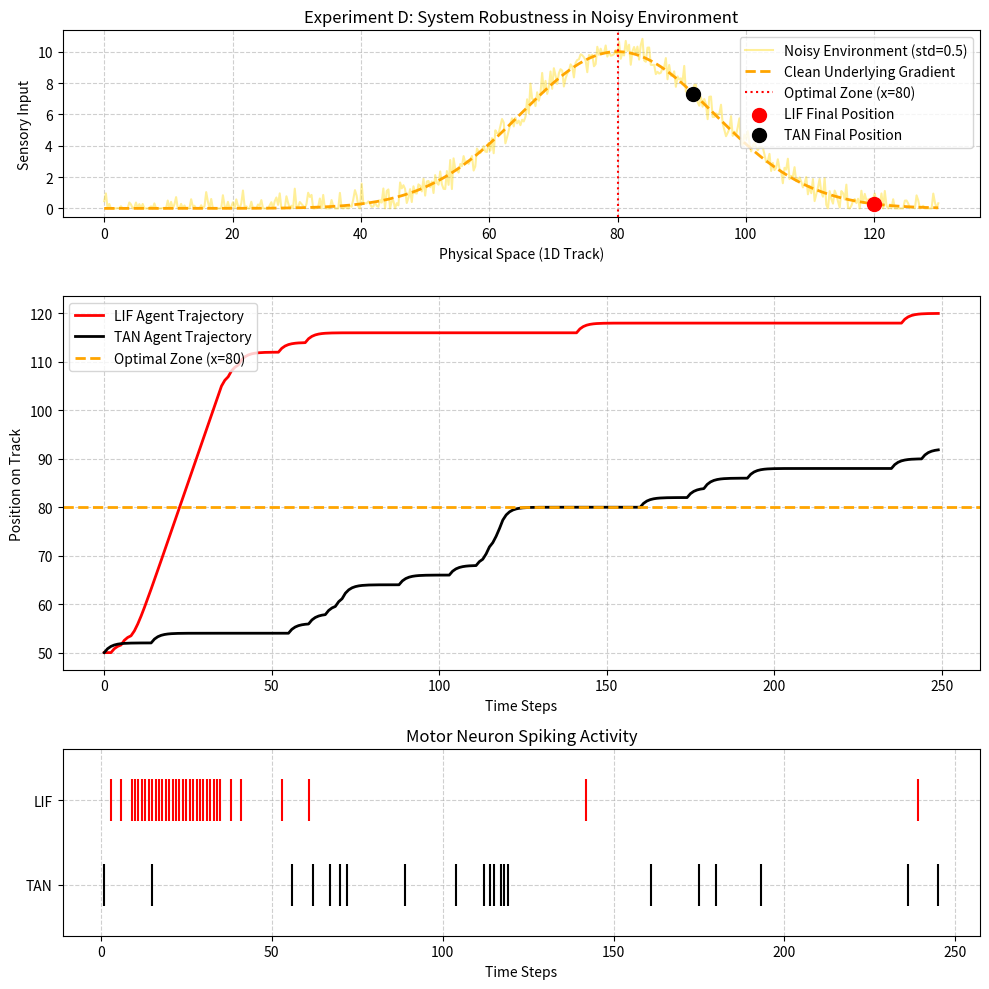

The matplotlib source for this figure:
import numpy as np
import matplotlib.pyplot as plt

# Set seed for reproducible noise in the experiment
np.random.seed(42)

# ================================================================
# 1. Base Neuron Definitions
# ================================================================

class LIFNeuron:
    """
    Classic Leaky Integrate-and-Fire (LIF) neuron.
    Membrane potential decays exponentially (leak) and integrates
    incoming input. A spike fires when potential exceeds the threshold,
    then the membrane is reset.
    """
    def __init__(self, lambda_leak=0.5, threshold=2.0):
        """
        Parameters
        ----------
        lambda_leak : float
            Leak factor (0 < lambda_leak < 1). Controls membrane time constant.
        threshold : float
            Spike threshold (higher for LIF to reduce noise sensitivity).
        """
        self.lambda_leak = lambda_leak
        self.threshold = threshold
        self.h = 0.0      # membrane potential

    def forward(self, current_input):
        """
        One time step of LIF dynamics.

        Parameters
        ----------
        current_input : float
            Instantaneous sensory (light) intensity.

        Returns
        -------
        spike : int
            1 if spike emitted, 0 otherwise.
        """
        # Leaky integration
        self.h = self.lambda_leak * self.h + current_input
        # Spike generation and reset
        if self.h > self.threshold:
            spike = 1
            self.h = 0.0  # reset after firing
        else:
            spike = 0
        return spike


# ================================================================
# 2. Robust TAN Neuron with Noise Tolerance
# ================================================================

class TANNeuronRobust:
    """
    Temporal Attention Neuron with noise‑tolerant surprise gating.
    In addition to rectified surprise, a dead zone (noise_tolerance)
    is introduced: only prediction errors larger than the expected
    noise level are considered as true sensory gradients.
    """
    def __init__(self, window_size=5, lambda_leak=0.5, threshold=0.5,
                 noise_tolerance=0.5):
        """
        Parameters
        ----------
        window_size : int
            Length of the local temporal receptive window.
        lambda_leak : float
            Membrane leak factor.
        threshold : float
            Spike threshold.
        noise_tolerance : float
            Sensory dead zone. Surprise values below this magnitude are
            suppressed to zero, filtering out environmental noise.
        """
        self.window_size = window_size
        self.lambda_leak = lambda_leak
        self.threshold = threshold
        self.noise_tolerance = noise_tolerance
        self.h = 0.0

        # Synaptic projection weights (scalars for simplicity)
        self.W_q = np.array([2.0])   # amplifies surprise
        self.W_k = np.array([1.0])   # historical features
        self.W_v = np.array([1.0])   # historical energy

        # Initialize history buffer (no prior stimulation)
        self.history = np.zeros(window_size)
        self.beta = 1.0              # inverse temperature for attention

    def softmax(self, x):
        """
        Numerically stable softmax (Boltzmann distribution).

        Parameters
        ----------
        x : np.ndarray
            Unnormalised attention scores.

        Returns
        -------
        np.ndarray
            Normalised attention weights (probability distribution).
        """
        e_x = np.exp(self.beta * (x - np.max(x)))
        return e_x / (e_x.sum(axis=0) + 1e-9)

    def forward(self, current_input):
        """
        One time step of the robust TAN neuron.

        Steps:
        1. Update history window and compute prediction error.
        2. Rectify surprise (only positive changes matter) and subtract
           the noise tolerance, creating a sensory dead zone.
        3. Project Q, K, V and compute attention weights.
        4. Integrate context and apply gating.
        5. Update membrane potential and emit spike if threshold crossed.

        Parameters
        ----------
        current_input : float
            Instantaneous sensory (light) intensity.

        Returns
        -------
        spike : int
            1 if spike emitted, 0 otherwise.
        """
        # 1. Update sliding window
        self.history = np.roll(self.history, -1)
        self.history[-1] = current_input

        # 2. Compute prediction error (surprise)
        S_t = current_input - np.mean(self.history)

        # ---- Core innovation: Sensory dead zone ----
        # Only surprise values above the noise tolerance are considered as
        # genuine intensity gradients. This prevents the neuron from
        # responding to random fluctuations.
        S_t = np.maximum(0, S_t - self.noise_tolerance)

        # 3. Temporal attention projections
        Q = S_t * self.W_q             # Query driven by gated surprise
        K = self.history * self.W_k    # Keys: historical patterns
        V = self.history * self.W_v    # Values: historical energy

        # Attention scores and normalisation
        attention_scores = Q * K
        attention_weights = self.softmax(attention_scores)

        # 4. Context integration and gating
        C_t = np.sum(attention_weights * V)    # base context
        gating = np.tanh(S_t)                  # smooth gate (S_t already non‑negative)
        A_t = gating * C_t                     # effective synaptic current

        # 5. Membrane update and spike generation
        self.h = self.lambda_leak * self.h + A_t
        if self.h > self.threshold:
            spike = 1
            self.h = 0.0                       # reset membrane
        else:
            spike = 0
        return spike


# ================================================================
# 3. Environment with Noise
# ================================================================

def get_clean_light_intensity(x):
    """
    Clean (noise-free) light intensity distribution.
    A Gaussian peak centred at x = 80 models a light source.

    Parameters
    ----------
    x : float or np.ndarray
        Position(s) on the 1D track.

    Returns
    -------
    intensity : float or np.ndarray
        Light intensity at the given position(s).
    """
    light_pos = 80.0                      # centre of the light source
    sigma = 15.0                          # width of the beam
    max_intensity = 10.0                  # peak intensity
    return max_intensity * np.exp(-((x - light_pos)**2) / (2 * sigma**2))


def get_noisy_light_intensity(x, noise_level=0.5):
    """
    Light intensity with additive Gaussian noise.
    The noise simulates an unpredictable natural environment.

    Parameters
    ----------
    x : float
        Position on the track.
    noise_level : float
        Standard deviation of the Gaussian noise added to the clean signal.

    Returns
    -------
    intensity : float
        Noisy light intensity (clipped to non‑negative values).
    """
    clean = get_clean_light_intensity(x)
    noisy = clean + np.random.normal(0, noise_level)
    return max(0.0, noisy)  # ensure non‑negative light intensity


# ================================================================
# 4. Robust Agent (Bioton)
# ================================================================

class BiotonRobust:
    """
    Simple agent with a robust neuron brain (TAN or LIF) moving in a 1D world.
    """
    def __init__(self, brain_type='TAN', start_pos=50.0):
        """
        Parameters
        ----------
        brain_type : str
            'TAN' or 'LIF' – neuron type to use as brain.
        start_pos : float
            Initial position on the track.
        """
        if brain_type == 'TAN':
            # Use a noise tolerance slightly above the environment's noise level
            self.brain = TANNeuronRobust(noise_tolerance=0.6)
        else:
            # LIF threshold is also raised to improve noise immunity
            self.brain = LIFNeuron(threshold=2.5)

        self.pos = start_pos
        self.velocity = 0.0

        # Logs for analysis and plotting
        self.pos_log = []
        self.spike_log = []

    def step(self, light_intensity):
        """
        Advance the agent by one time step.

        Parameters
        ----------
        light_intensity : float
            Perceived (noisy) light intensity at the current position.
        """
        spike = self.brain.forward(light_intensity)

        # Simple locomotion model
        friction = 0.6       # strong fluid drag
        boost = 0.8          # thrust per spike
        self.velocity = friction * self.velocity + boost * spike
        self.pos += self.velocity

        self.pos_log.append(self.pos)
        self.spike_log.append(spike)


# ================================================================
# 5. Run the Noisy Competition
# ================================================================
NOISE_LEVEL = 0.5
time_steps = 250
agent_lif = BiotonRobust(brain_type='LIF', start_pos=50.0)
agent_tan = BiotonRobust(brain_type='TAN', start_pos=50.0)

for t in range(time_steps):
    # Both agents perceive the same noisy light field
    intensity_lif = get_noisy_light_intensity(agent_lif.pos, noise_level=NOISE_LEVEL)
    intensity_tan = get_noisy_light_intensity(agent_tan.pos, noise_level=NOISE_LEVEL)
    agent_lif.step(intensity_lif)
    agent_tan.step(intensity_tan)


# ================================================================
# 6. Publication‑Quality Visualization
# ================================================================
fig, axs = plt.subplots(3, 1, figsize=(10, 10),
                        gridspec_kw={'height_ratios': [1, 2, 1]},
                        sharex=False)

# ---- Panel 1: Environment and final positions ----
x_space = np.linspace(0, 130, 500)
clean_light_space = get_clean_light_intensity(x_space)
noisy_light_sample = [get_noisy_light_intensity(x, NOISE_LEVEL) for x in x_space]

axs[0].plot(x_space, noisy_light_sample, color='gold', alpha=0.4,
            label=f"Noisy Environment (std={NOISE_LEVEL})")
axs[0].plot(x_space, clean_light_space, color='orange', linewidth=2,
            linestyle='--', label="Clean Underlying Gradient")
axs[0].axvline(x=80, color='red', linestyle=':',
               label="Optimal Zone (x=80)")
axs[0].set_title("Experiment D: System Robustness in Noisy Environment")
axs[0].set_ylabel("Sensory Input")
axs[0].set_xlabel("Physical Space (1D Track)")
axs[0].legend(loc='upper left')
axs[0].grid(True, linestyle='--', alpha=0.6)

# Mark final positions of the two agents
axs[0].scatter([agent_lif.pos], [get_clean_light_intensity(agent_lif.pos)],
               color='red', s=100, zorder=5, label="LIF Final Position")
axs[0].scatter([agent_tan.pos], [get_clean_light_intensity(agent_tan.pos)],
               color='black', s=100, zorder=5, label="TAN Final Position")
axs[0].legend(loc='upper right')

# ---- Panel 2: Trajectories over time ----
time_axis = np.arange(time_steps)
axs[1].plot(time_axis, agent_lif.pos_log, color='red', linewidth=2,
            label="LIF Agent Trajectory")
axs[1].plot(time_axis, agent_tan.pos_log, color='black', linewidth=2,
            label="TAN Agent Trajectory")
axs[1].axhline(y=80, color='orange', linestyle='--', linewidth=2,
               label="Optimal Zone (x=80)")
axs[1].set_ylabel("Position on Track")
axs[1].set_xlabel("Time Steps")
axs[1].legend(loc='upper left')
axs[1].grid(True, linestyle='--', alpha=0.6)

# ---- Panel 3: Spike rasters ----
axs[2].eventplot(np.where(np.array(agent_lif.spike_log) == 1)[0],
                 lineoffsets=1.5, linelengths=0.5, color='red',
                 label="LIF Motor Spikes")
axs[2].eventplot(np.where(np.array(agent_tan.spike_log) == 1)[0],
                 lineoffsets=0.5, linelengths=0.5, color='black',
                 label="TAN Motor Spikes")
axs[2].set_yticks([0.5, 1.5])
axs[2].set_yticklabels(['TAN', 'LIF'])
axs[2].set_xlabel("Time Steps")
axs[2].set_title("Motor Neuron Spiking Activity")
axs[2].grid(True, linestyle='--', alpha=0.6)

plt.tight_layout()
plt.savefig("exp_d_noisy_robust.png")
plt.show()
